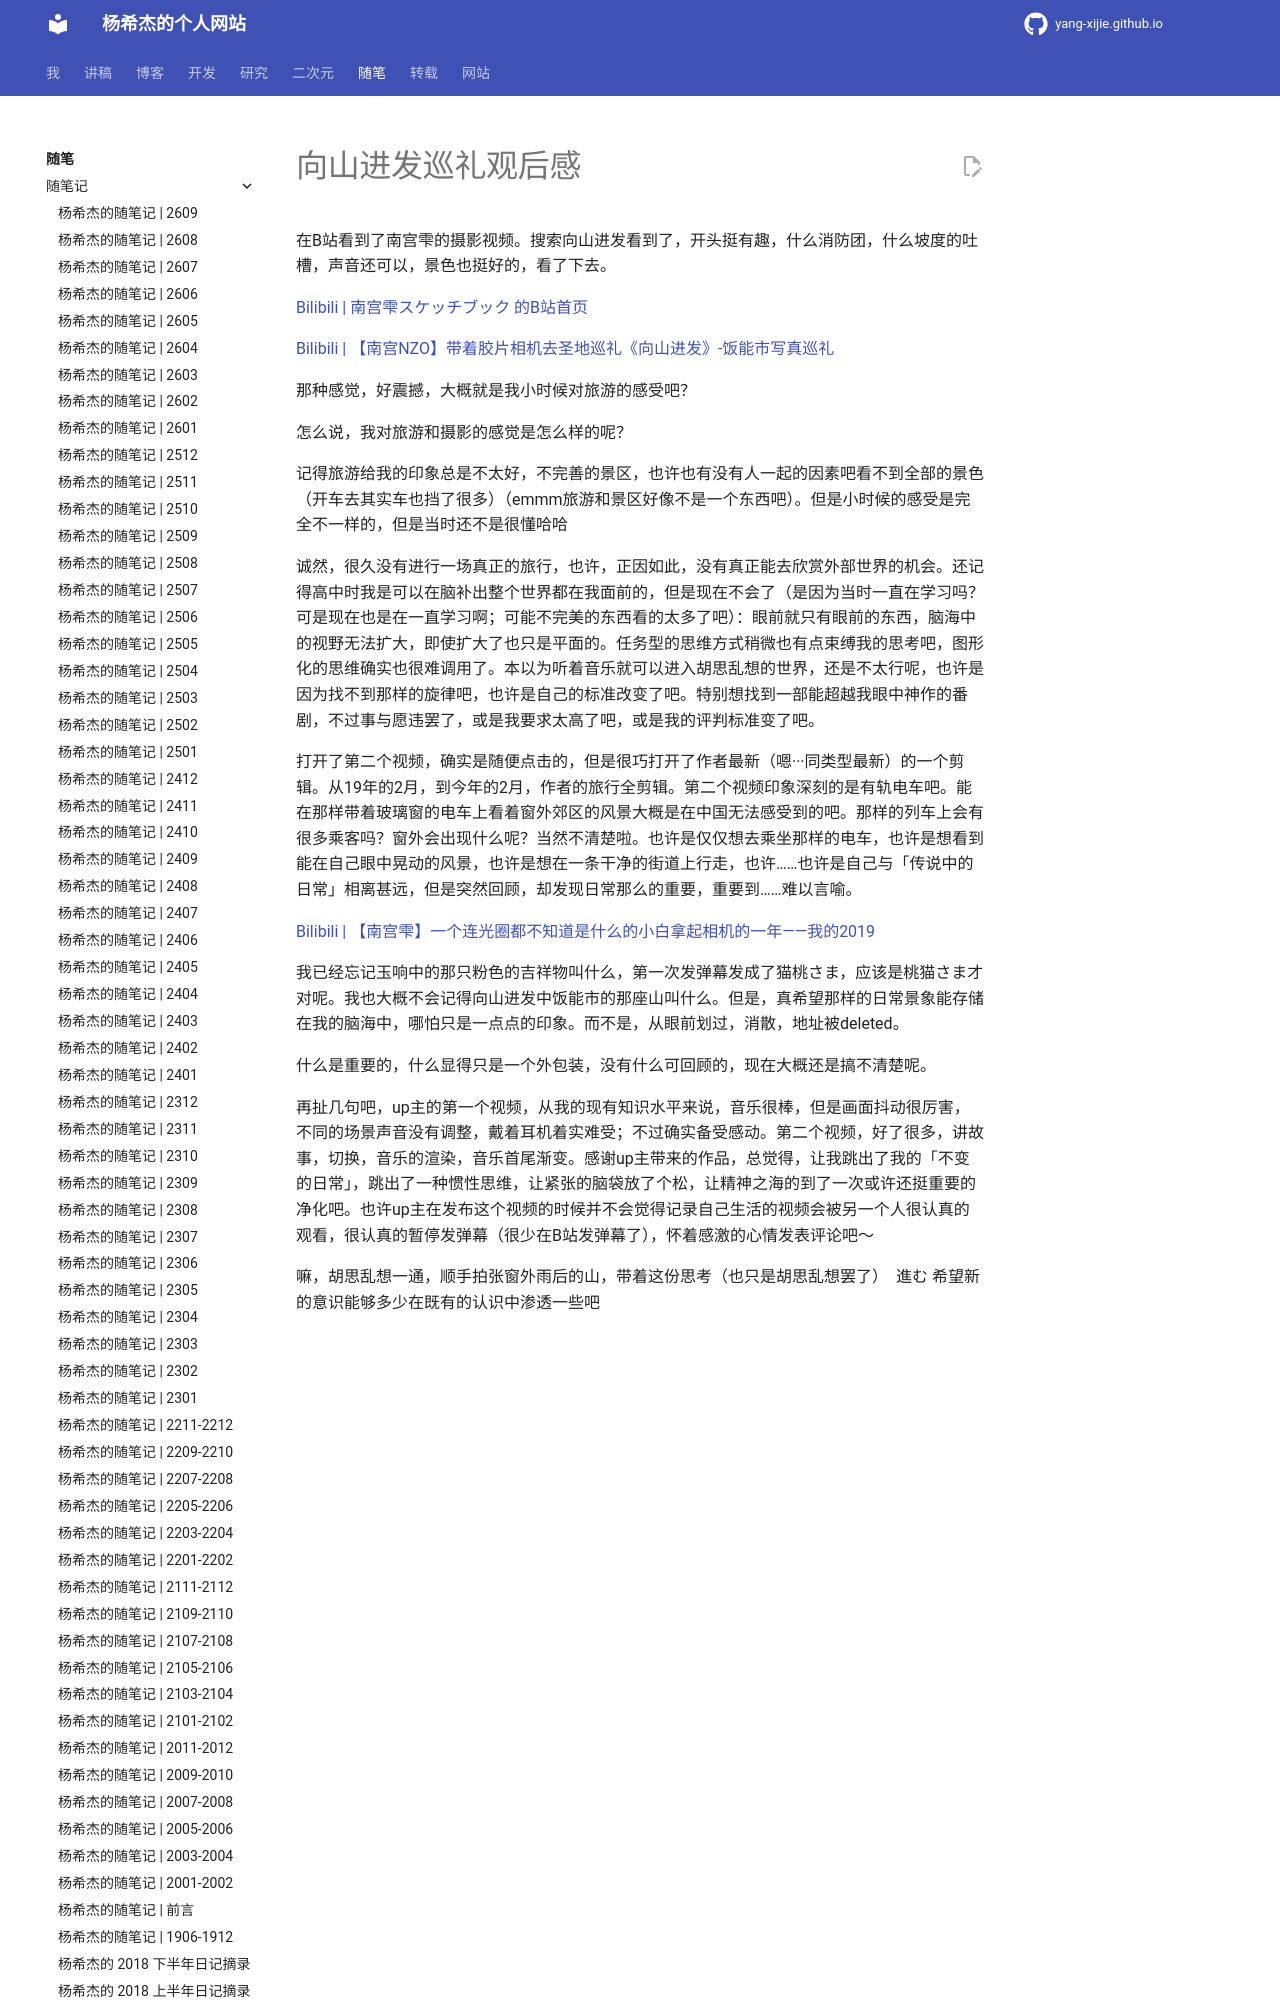

repository: Yang-Xijie/yang-xijie.github.io · page: ESSAY/Articles/2005-travel/index.html · generator: mkdocs

# 向山进发巡礼观后感

在B站看到了南宫雫的摄影视频。搜索向山进发看到了，开头挺有趣，什么消防团，什么坡度的吐槽，声音还可以，景色也挺好的，看了下去。

[Bilibili | 南宫雫スケッチブック 的B站首页](https://space.bilibili.com/11029882)

[Bilibili | 【南宫NZO】带着胶片相机去圣地巡礼《向山进发》-饭能市写真巡礼](https://www.bilibili.com/video/BV14t411F7io?t=945)

那种感觉，好震撼，大概就是我小时候对旅游的感受吧？

怎么说，我对旅游和摄影的感觉是怎么样的呢？

记得旅游给我的印象总是不太好，不完善的景区，也许也有没有人一起的因素吧看不到全部的景色（开车去其实车也挡了很多）（emmm旅游和景区好像不是一个东西吧）。但是小时候的感受是完全不一样的，但是当时还不是很懂哈哈

诚然，很久没有进行一场真正的旅行，也许，正因如此，没有真正能去欣赏外部世界的机会。还记得高中时我是可以在脑补出整个世界都在我面前的，但是现在不会了（是因为当时一直在学习吗？可是现在也是在一直学习啊；可能不完美的东西看的太多了吧）：眼前就只有眼前的东西，脑海中的视野无法扩大，即使扩大了也只是平面的。任务型的思维方式稍微也有点束缚我的思考吧，图形化的思维确实也很难调用了。本以为听着音乐就可以进入胡思乱想的世界，还是不太行呢，也许是因为找不到那样的旋律吧，也许是自己的标准改变了吧。特别想找到一部能超越我眼中神作的番剧，不过事与愿违罢了，或是我要求太高了吧，或是我的评判标准变了吧。
